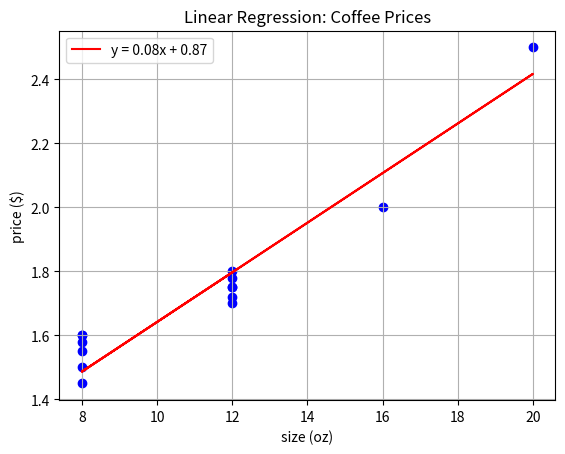

This chart was generated by the following Python code:
# the goal of this program is to predict the price of coffee based on the size (oz)
# use linear regression with stochastic gradient descent to find w,b that minimizes cost function
import numpy as np
import matplotlib.pyplot as plt
import math

# data: x_train = size, y_train = price
size = np.array([8, 12, 16, 20, 8, 8, 8, 8, 8, 12, 12, 12, 12, 12])
price = np.array([1.50, 1.75, 2, 2.50, 1.55, 1.60, 1.45, 1.60, 1.58, 1.80, 1.70, 1.75, 1.72, 1.78])


def plot(x, y, w, b, title, x_label, y_label):
    plt.scatter(x, y, marker='o', c='b')
    plt.plot(x, w * x + b, '-r', label=f'y = {w:0.2f}x + {b:0.2f}')
    plt.title(title)
    plt.xlabel(x_label)
    plt.ylabel(y_label)
    plt.grid()
    plt.legend(loc='upper left')
    plt.show()


def compute_cost_function(x, y, w, b):
    m = x.shape[0]
    cost = 0.0
    for i in range(m):
        y_hat = w * x[i] + b
        cost = cost + (y_hat - y[i])**2
    cost = cost / (2 * m)
    return cost


def compute_gradient(x, y, w, b):
    m = x.shape[0]
    dj_dw = 0
    dj_db = 0

    for i in range(0, m):
        y_hat = w * x[i] + b
        dj_dw_1 = (y_hat - y[i]) * x[i]
        dj_db_1 = y_hat - y[i]
        dj_dw += dj_dw_1
        dj_db += dj_db_1

    dj_dw = dj_dw / m
    dj_db = dj_db / m

    return dj_dw, dj_db


def gradient_descent(x, y, w, b, alpha, iterations):
    cost_history = []
    for i in range(iterations):
        dj_db, dj_dw = compute_gradient(x, y, w, b)
        w = w - alpha * dj_dw
        b = b - alpha * dj_db

        if i < 100000:
            cost_history.append(compute_cost_function(x, y, w, b))
        if i % math.ceil(iterations / 10) == 0:
            print(f'Iteration {i}: Cost {cost_history[-1]:8.2f}')
    return w, b, cost_history


# initialize w, b, alpha (learning rate), and iterations
# Note: change these parameters to alter model output
initial_w = 0
initial_b = 0
initial_alpha = 0.00005
initial_iterations = 10000

# plot initial data
# plot(size, price, 'Initial Data: Coffee Prices', 'size (oz)', 'price ($)')

# compute initial cost using initial parameters
initial_cost = compute_cost_function(size, price, initial_w, initial_b)
print(f'Initial Cost Function Value: {initial_cost:0.2f}')

# compute gradient
w_gradient, b_gradient = compute_gradient(size, price, initial_w, initial_b)
print(f'dj_dw: {w_gradient:0.2f}\ndj_db: {b_gradient:0.2f}')

# compute w and b using gradient descent
w_final, b_final, cost_history_final = gradient_descent(size, price, initial_w, initial_b, initial_alpha,
                                                        initial_iterations)
print(f'w_final: {w_final:0.2f}\nb_final: {b_final:0.2f}')

final_cost = compute_cost_function(size, price, w_final, b_final)
print(f'Final Cost: {final_cost:0.2f}')

# predict price for 10 oz coffee using w_final and b_final
size_10 = w_final * 8 + b_final
print(f'Price prediction for 10 oz: ${size_10:0.2f}')

if 1.50 < size_10 < 1.75:
    print('SUCCESS')
else:
    print('\nFAIL')

# plot initial data and line
plot(size, price, w_final, b_final, 'Linear Regression: Coffee Prices', 'size (oz)', 'price ($)')
